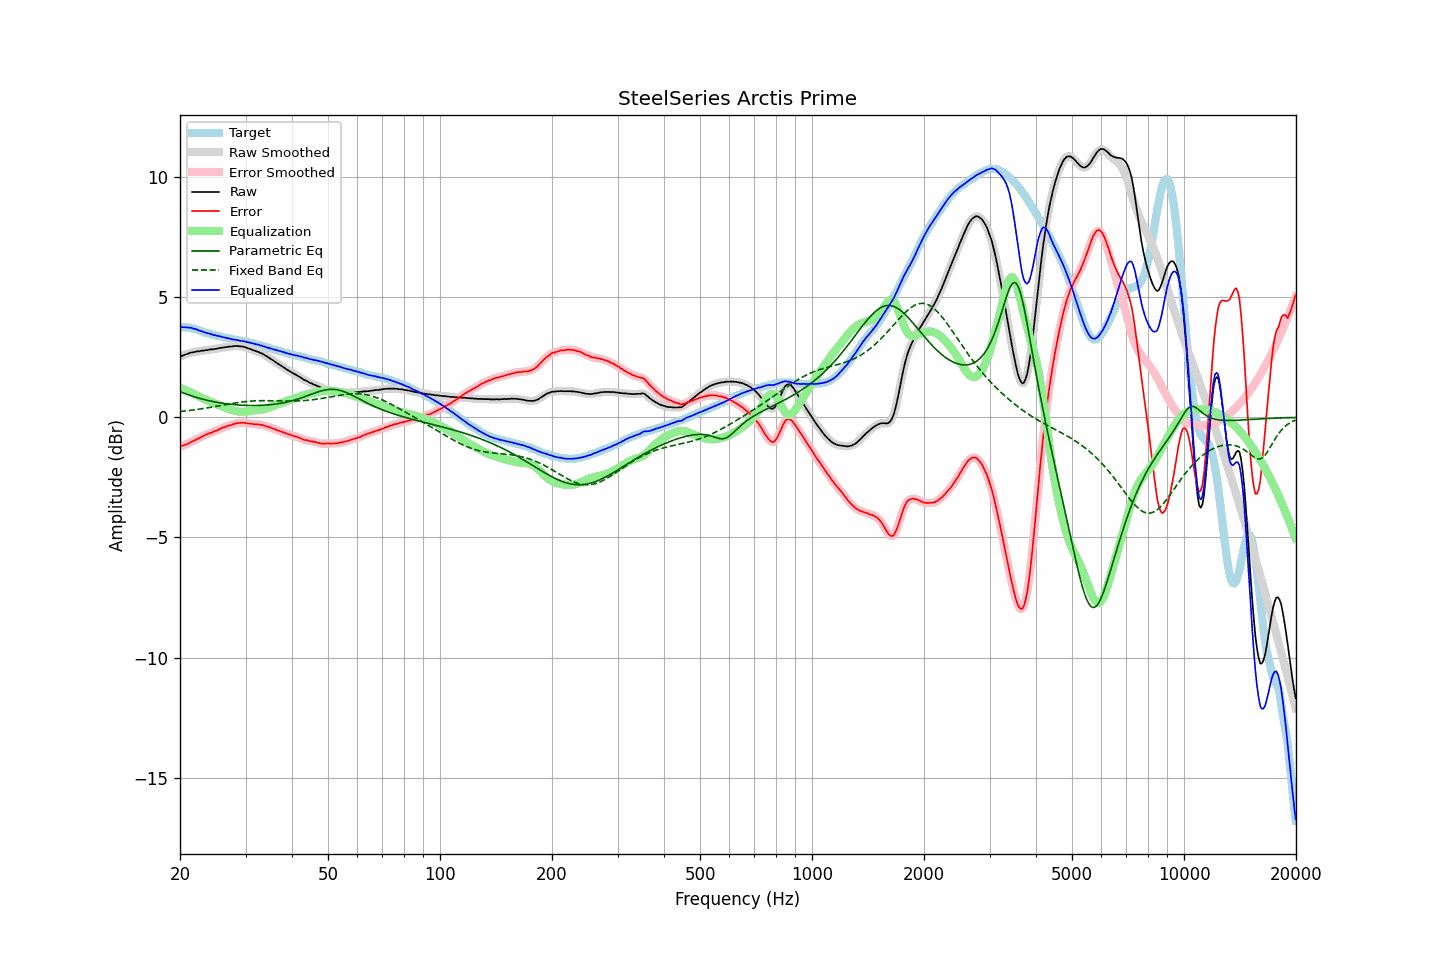

The data file committed next to this chart (first rows):
frequency, raw, error, smoothed, error_smoothed, equalization, parametric_eq, fixed_band_eq, equalized_raw, equalized_smoothed, target
20.00, 2.53, -1.22, 2.53, -1.22, 1.22, 1.07, 0.24, 3.75, 3.75, 3.75
20.20, 2.56, -1.19, 2.55, -1.20, 1.20, 1.04, 0.25, 3.76, 3.75, 3.75
20.40, 2.58, -1.17, 2.58, -1.17, 1.17, 1.02, 0.25, 3.75, 3.75, 3.75
20.61, 2.61, -1.14, 2.60, -1.15, 1.14, 0.99, 0.26, 3.75, 3.75, 3.75
20.81, 2.63, -1.12, 2.63, -1.12, 1.12, 0.97, 0.27, 3.74, 3.74, 3.75
21.02, 2.65, -1.10, 2.65, -1.09, 1.09, 0.94, 0.28, 3.73, 3.74, 3.75
21.23, 2.68, -1.05, 2.67, -1.06, 1.06, 0.92, 0.29, 3.73, 3.73, 3.73
21.44, 2.70, -1.02, 2.69, -1.02, 1.03, 0.90, 0.29, 3.72, 3.72, 3.72
21.66, 2.71, -0.99, 2.71, -0.99, 1.00, 0.87, 0.30, 3.70, 3.70, 3.70
21.87, 2.72, -0.96, 2.72, -0.96, 0.96, 0.85, 0.31, 3.68, 3.68, 3.68
22.09, 2.74, -0.93, 2.73, -0.93, 0.93, 0.83, 0.32, 3.67, 3.66, 3.67
22.31, 2.75, -0.89, 2.74, -0.90, 0.89, 0.81, 0.33, 3.64, 3.64, 3.64
22.54, 2.75, -0.87, 2.76, -0.86, 0.86, 0.79, 0.34, 3.61, 3.62, 3.62
22.76, 2.77, -0.83, 2.76, -0.83, 0.83, 0.78, 0.35, 3.59, 3.59, 3.60
22.99, 2.78, -0.79, 2.77, -0.79, 0.79, 0.76, 0.36, 3.57, 3.57, 3.57
23.22, 2.78, -0.76, 2.78, -0.76, 0.76, 0.74, 0.37, 3.54, 3.55, 3.54
23.45, 2.80, -0.72, 2.79, -0.73, 0.73, 0.72, 0.38, 3.53, 3.52, 3.52
23.69, 2.80, -0.71, 2.80, -0.70, 0.70, 0.71, 0.39, 3.50, 3.51, 3.51
23.92, 2.82, -0.67, 2.81, -0.67, 0.67, 0.69, 0.40, 3.49, 3.49, 3.49
24.16, 2.83, -0.65, 2.82, -0.65, 0.65, 0.68, 0.41, 3.47, 3.47, 3.47
24.40, 2.83, -0.63, 2.83, -0.62, 0.62, 0.66, 0.43, 3.45, 3.45, 3.45
24.65, 2.84, -0.60, 2.84, -0.60, 0.59, 0.65, 0.44, 3.43, 3.43, 3.43
24.89, 2.85, -0.57, 2.85, -0.57, 0.57, 0.64, 0.45, 3.41, 3.41, 3.41
25.14, 2.86, -0.55, 2.86, -0.54, 0.54, 0.62, 0.46, 3.40, 3.40, 3.40
25.39, 2.88, -0.51, 2.87, -0.51, 0.51, 0.61, 0.47, 3.39, 3.38, 3.38
25.65, 2.89, -0.49, 2.89, -0.48, 0.48, 0.60, 0.49, 3.37, 3.37, 3.37
25.91, 2.90, -0.45, 2.90, -0.45, 0.45, 0.59, 0.50, 3.35, 3.35, 3.34
26.16, 2.91, -0.42, 2.91, -0.42, 0.43, 0.58, 0.51, 3.33, 3.33, 3.33
26.43, 2.92, -0.40, 2.92, -0.40, 0.40, 0.57, 0.52, 3.32, 3.32, 3.32
26.69, 2.93, -0.37, 2.93, -0.38, 0.38, 0.56, 0.53, 3.30, 3.30, 3.30
26.96, 2.94, -0.35, 2.94, -0.35, 0.35, 0.55, 0.55, 3.29, 3.29, 3.29
27.23, 2.95, -0.33, 2.94, -0.33, 0.33, 0.55, 0.56, 3.28, 3.27, 3.28
27.50, 2.95, -0.32, 2.95, -0.31, 0.31, 0.54, 0.57, 3.26, 3.26, 3.27
27.77, 2.96, -0.29, 2.96, -0.29, 0.29, 0.53, 0.58, 3.25, 3.25, 3.25
28.05, 2.97, -0.27, 2.96, -0.27, 0.27, 0.53, 0.59, 3.24, 3.23, 3.24
28.33, 2.97, -0.25, 2.97, -0.25, 0.26, 0.52, 0.60, 3.22, 3.22, 3.22
28.62, 2.97, -0.24, 2.96, -0.24, 0.24, 0.51, 0.61, 3.21, 3.21, 3.20
28.90, 2.96, -0.24, 2.96, -0.23, 0.24, 0.51, 0.62, 3.19, 3.19, 3.19
29.19, 2.95, -0.23, 2.95, -0.23, 0.23, 0.51, 0.63, 3.18, 3.18, 3.17
29.48, 2.95, -0.22, 2.94, -0.23, 0.23, 0.50, 0.64, 3.18, 3.17, 3.17
29.78, 2.93, -0.23, 2.93, -0.23, 0.23, 0.50, 0.65, 3.16, 3.16, 3.16
30.08, 2.91, -0.24, 2.91, -0.24, 0.24, 0.50, 0.66, 3.15, 3.15, 3.15
30.38, 2.88, -0.25, 2.88, -0.25, 0.25, 0.49, 0.66, 3.13, 3.13, 3.13
30.68, 2.86, -0.26, 2.86, -0.26, 0.26, 0.49, 0.67, 3.11, 3.11, 3.12
30.99, 2.84, -0.26, 2.83, -0.27, 0.26, 0.49, 0.67, 3.10, 3.10, 3.10
31.30, 2.81, -0.28, 2.81, -0.28, 0.27, 0.49, 0.68, 3.08, 3.08, 3.09
31.61, 2.79, -0.29, 2.78, -0.28, 0.28, 0.49, 0.68, 3.07, 3.06, 3.07
31.93, 2.76, -0.30, 2.76, -0.29, 0.29, 0.49, 0.69, 3.04, 3.05, 3.05
32.24, 2.74, -0.28, 2.74, -0.29, 0.29, 0.49, 0.69, 3.03, 3.03, 3.02
32.57, 2.72, -0.29, 2.71, -0.30, 0.30, 0.49, 0.69, 3.02, 3.01, 3.01
32.89, 2.68, -0.32, 2.68, -0.31, 0.31, 0.50, 0.69, 2.99, 3.00, 3.00
33.22, 2.66, -0.31, 2.65, -0.32, 0.32, 0.50, 0.69, 2.98, 2.98, 2.97
33.55, 2.62, -0.34, 2.62, -0.34, 0.34, 0.50, 0.69, 2.95, 2.95, 2.96
33.89, 2.58, -0.36, 2.58, -0.35, 0.35, 0.51, 0.69, 2.93, 2.93, 2.93
34.23, 2.54, -0.37, 2.54, -0.38, 0.37, 0.51, 0.69, 2.91, 2.91, 2.91
34.57, 2.50, -0.39, 2.49, -0.40, 0.40, 0.52, 0.69, 2.89, 2.89, 2.89
34.92, 2.45, -0.42, 2.45, -0.42, 0.42, 0.52, 0.69, 2.87, 2.87, 2.87
35.27, 2.41, -0.45, 2.41, -0.44, 0.44, 0.53, 0.69, 2.85, 2.85, 2.86
35.62, 2.37, -0.47, 2.36, -0.47, 0.47, 0.54, 0.69, 2.84, 2.83, 2.83
35.97, 2.32, -0.50, 2.32, -0.50, 0.50, 0.55, 0.69, 2.81, 2.81, 2.81
... 635 more rows
